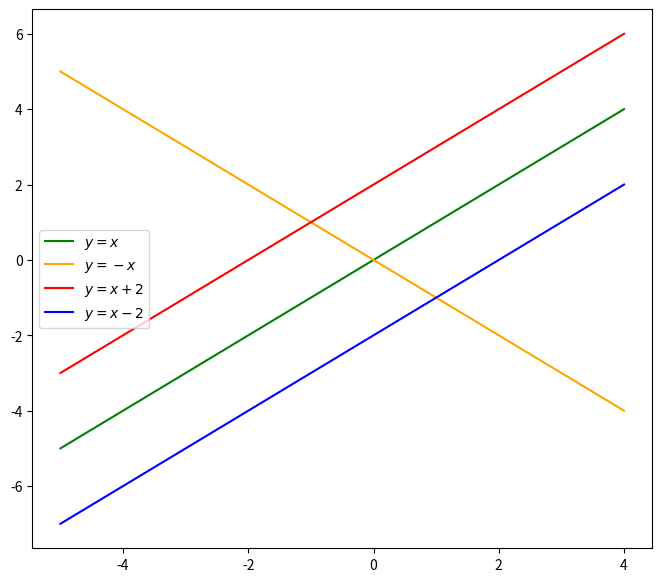

Reproduce this figure in Python.

# coding: utf-8

# # KRIVULJE
# 
# __Krivulja__ (parametrizirana krivulja) c u $\mathbb{R}^n$ je glatko preslikavanje s otvorenog intervala $I=<a,b> \subset\mathbb{R}$ u $\mathbb{R}^n$
# \\[\boxed{c:<a,b> \rightarrow\mathbb{R}^n}\\]
# 
# Sada ćemo pokazati neke primjere krivulja, krenimo od najjednostavnijih.
# 
# ### PRAVAC
# 
# Eksplicitna jednadžba pravca dana je s $y=ax + b \ , \ a,b \in\mathbb{R}$, gdje $a$ označava koeficijent smjera, a $b$ odsječak na osi ordinata.
# 

# In[5]:


import numpy as np
import matplotlib.pyplot as plt

fig, ax = plt.subplots(figsize=(8, 7))

x = np.arange(-5, 5)
ax.plot(x, x, 'g', label=r'$y=x$')
ax.plot(x, -x, color='orange', label=r'$y=-x$')
ax.plot(x, x+2, 'r', label=r'$y=x+2$')
ax.plot(x, x-2, 'b', label=r'$y=x-2$')
ax.legend(loc=6)


# Funkcija sjeciste nam daje informaciju sijeku li se zadani pravci. Ukoliko se sijeku daje nam točku sjecišta.

# In[11]:


import numpy as np
from sympy import *
from sympy.abc import x
from sympy import init_printing
init_printing()


def sjeciste(*p):

    for i in range(len(p)):
        for j in range(i+1, len(p)):
            eq = Eq(p[i], p[j])
            r = solve(eq, x)
            if(r == []):
                print("Pravaci {} i {} se ne sijeku!".format(p[i], p[j]))
            else:
                t = p[i].subs(x, r[0])
                print("Pravaci {} i {} se sijeku".format(p[i], p[j]))
                print("u točki ({}, {})".format(r[0], t))
sjeciste(x+2, -x)
